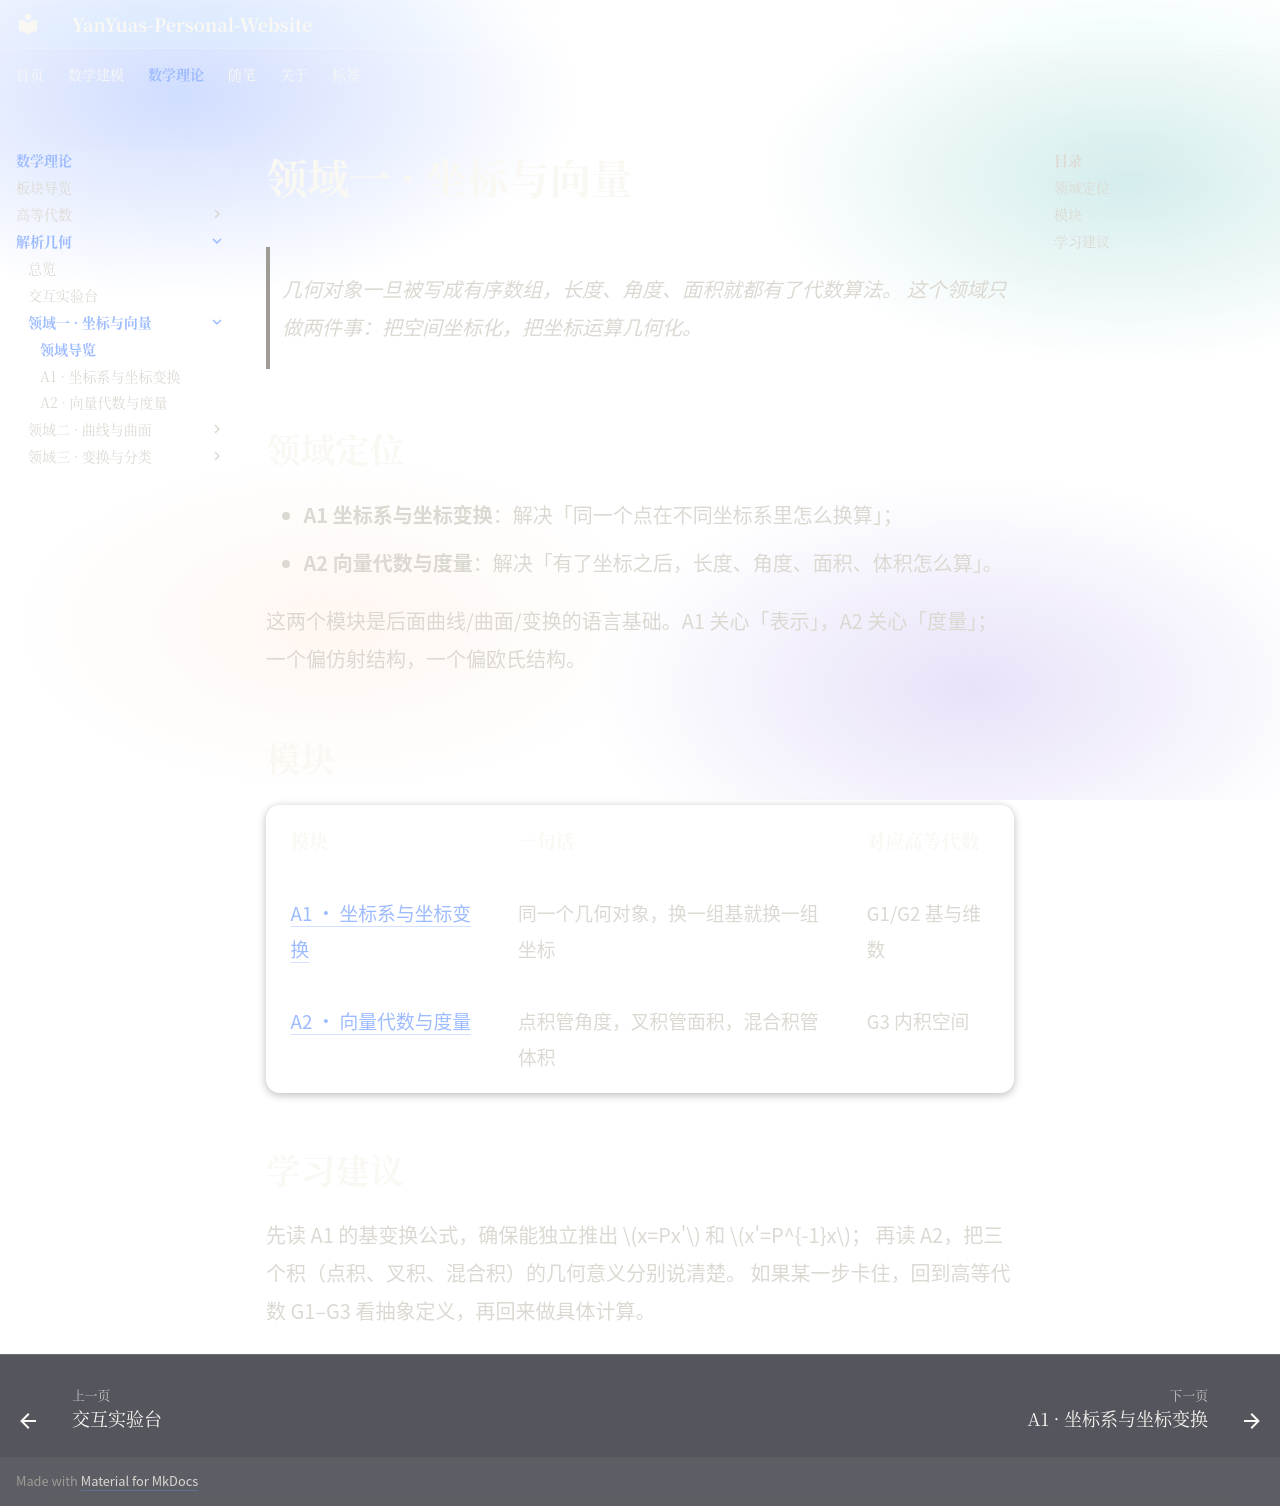

repository: YanYuas/YanYu-Site · page: maththeory/analytic-geometry/coordinates/index.html · generator: mkdocs

---
tags:
  - 数学理论
  - 解析几何
---

# 领域一 · 坐标与向量

> 几何对象一旦被写成有序数组，长度、角度、面积就都有了代数算法。
> 这个领域只做两件事：把空间坐标化，把坐标运算几何化。

## 领域定位

- **A1 坐标系与坐标变换**：解决「同一个点在不同坐标系里怎么换算」；
- **A2 向量代数与度量**：解决「有了坐标之后，长度、角度、面积、体积怎么算」。

这两个模块是后面曲线/曲面/变换的语言基础。A1 关心「表示」，A2 关心「度量」；
一个偏仿射结构，一个偏欧氏结构。

## 模块

| 模块 | 一句话 | 对应高等代数 |
|---|---|---|
| [A1 · 坐标系与坐标变换](A1-coordinate-frame.md) | 同一个几何对象，换一组基就换一组坐标 | G1/G2 基与维数 |
| [A2 · 向量代数与度量](A2-vector-metric.md) | 点积管角度，叉积管面积，混合积管体积 | G3 内积空间 |

## 学习建议

先读 A1 的基变换公式，确保能独立推出 $x=Px'$ 和 $x'=P^{-1}x$；
再读 A2，把三个积（点积、叉积、混合积）的几何意义分别说清楚。
如果某一步卡住，回到高等代数 G1–G3 看抽象定义，再回来做具体计算。
